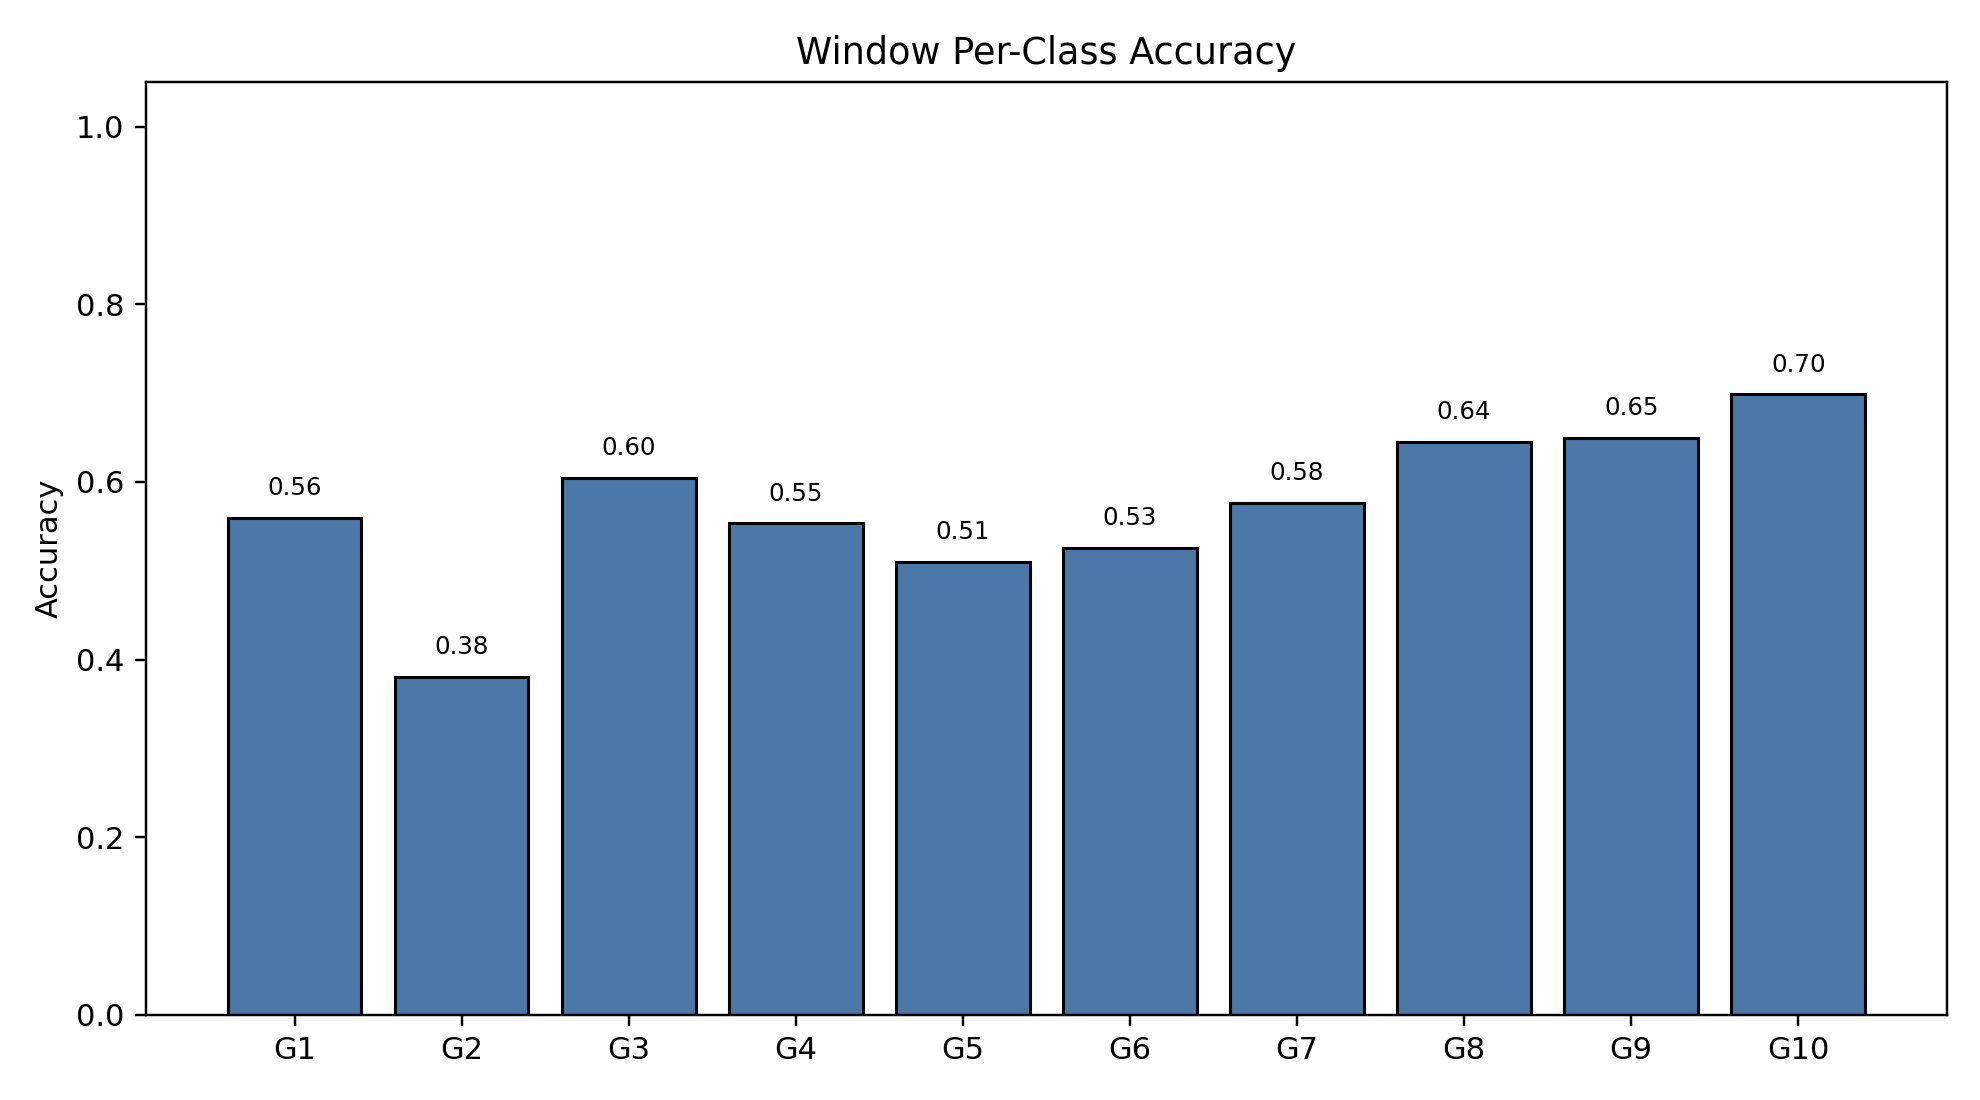

Values plotted in this chart, from the file beside it:
class_index, gesture_id, support, correct, accuracy
0, 1, 790, 442, 0.5595
1, 2, 692, 263, 0.3801
2, 3, 766, 463, 0.6044
3, 4, 743, 411, 0.5532
4, 5, 735, 375, 0.5102
5, 6, 763, 401, 0.5256
6, 7, 755, 435, 0.5762
7, 8, 707, 456, 0.645
8, 9, 687, 446, 0.6492
9, 10, 683, 477, 0.6984
